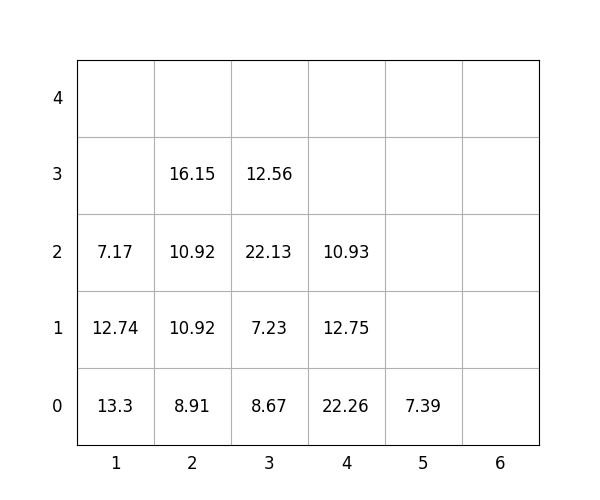

Data behind this chart, as committed beside it:
idx, loc_x, loc_y, loc_z, weight, group, score, seq, reloc, size(ft)
1, 5, 0, 0, 7.39, 3, 307.4, 1, 0, 20
2, 4, 0, 0, 22.26, 1, 122.3, 2, 1.0, 20
3, 3, 0, 0, 8.67, 0, 8.67, 3, 1.0, 20
4, 3, 0, 1, 7.23, 2, 207.2, 4, 1.0, 20
5, 2, 0, 0, 8.91, 0, 8.91, 5, 0, 20
6, 4, 0, 1, 12.75, 1, 112.8, 6, 1.0, 20
7, 2, 0, 1, 10.92, 0, 10.92, 7, 0, 20
8, 3, 0, 2, 22.13, 2, 222.1, 8, 1.0, 20
9, 2, 0, 2, 10.92, 1, 110.9, 9, 0, 20
10, 4, 0, 2, 10.93, 1, 110.9, 10, 1.0, 20
11, 2, 0, 3, 16.15, 2, 216.2, 11, 0, 20
12, 3, 0, 3, 12.56, 2, 212.6, 12, 1.0, 20
13, 1, 0, 0, 13.3, 0, 13.3, 13, 1.0, 20
14, 1, 0, 1, 12.74, 0, 12.74, 14, 1.0, 20
15, 1, 0, 2, 7.17, 0, 7.17, 15, 1.0, 20
